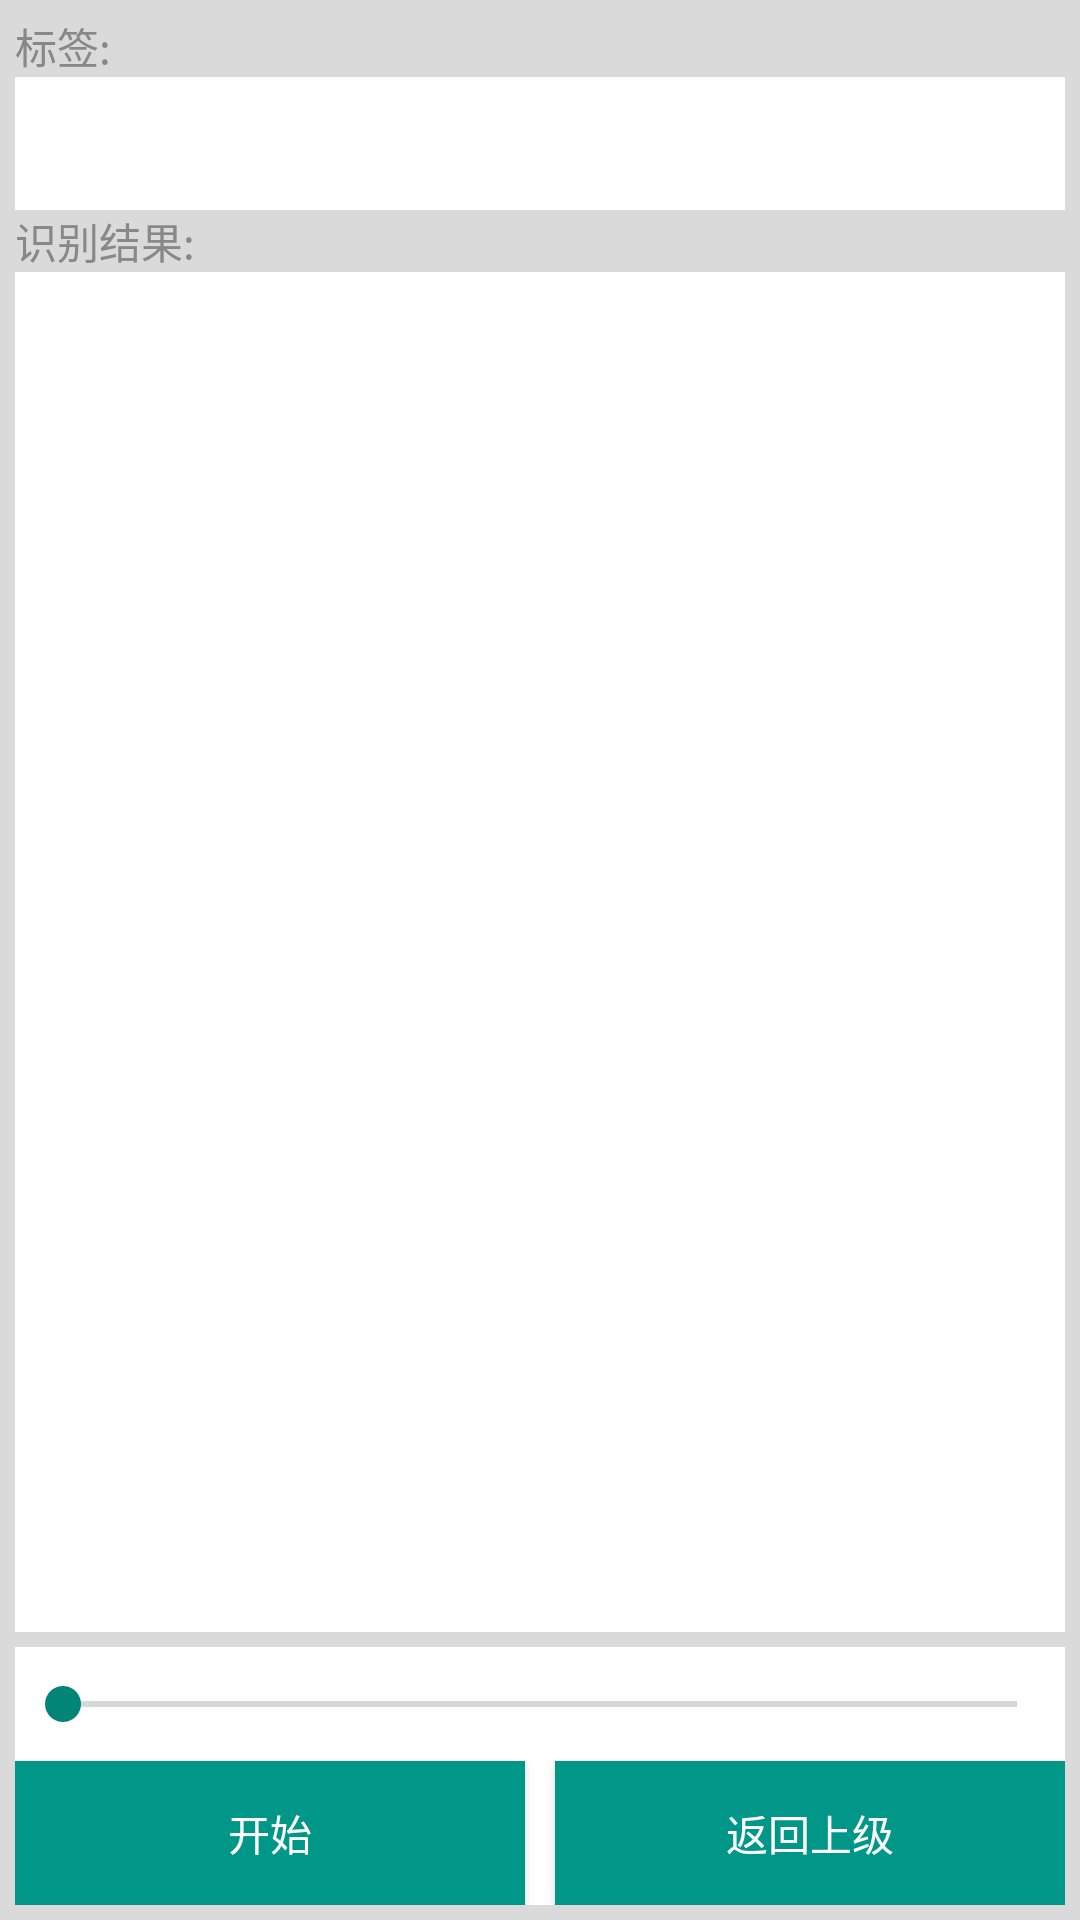

Layout XML and referenced resources for this Android screen:
<!-- AndroidManifest.xml: application theme CustomActionBarTheme -->
<!-- res/layout/aty_sound_viewer.xml -->
<?xml version="1.0" encoding="utf-8"?>
<RelativeLayout xmlns:android="http://schemas.android.com/apk/res/android"
    android:layout_width="match_parent"
    android:layout_height="wrap_content"
    android:background="@drawable/feedback_background"
    android:orientation="vertical"
    android:padding="5dp" >

   <LinearLayout
        android:layout_width="match_parent"
        android:layout_height="wrap_content"
        android:layout_above="@+id/seekbarLayout"
        android:layout_alignParentTop="true"
        android:layout_marginBottom="5dp"
        android:background="@android:color/white"
        android:orientation="vertical" >

        <TextView
            android:id="@+id/textviewLayout"
            android:layout_width="match_parent"
            android:layout_height="wrap_content"
            android:text="标签:"
            android:background="@drawable/feedback_background"
            android:textColor="#ff888888" />

        <LinearLayout
            android:layout_width="match_parent"
            android:layout_height="wrap_content"
            android:layout_above="@+id/seekbarLayout"
            android:layout_below="@+id/textviewLayout"
            android:layout_marginBottom="5dp"
            android:background="@android:color/white"
            android:orientation="vertical" >

            <TextView
                android:id="@+id/tvSoundviewTopic"
                android:layout_width="match_parent"
                android:layout_height="match_parent"
                android:layout_marginBottom="10dp"
                android:layout_marginTop="5dp"
                android:textAppearance="?android:attr/textAppearanceMedium" />
        </LinearLayout>

        <TextView
            android:id="@+id/textviewsplite"
            android:layout_width="match_parent"
            android:layout_height="wrap_content"
            android:text="识别结果:"
            android:background="@drawable/feedback_background"
            android:textColor="#ff888888" />

        <LinearLayout
            android:layout_width="match_parent"
            android:layout_height="match_parent"
            android:layout_above="@+id/seekbarLayout"
            android:layout_below="@+id/textviewLayout"
            android:layout_marginBottom="5dp"
            android:background="@android:color/white"
            android:orientation="vertical" >

            <TextView
                android:id="@+id/tvSoundViewContent"
                android:layout_width="match_parent"
                android:layout_height="match_parent"
                android:layout_marginBottom="10dp"
                android:layout_marginTop="5dp"
                android:textAppearance="?android:attr/textAppearanceMedium" />
        </LinearLayout>
    </LinearLayout>

    <LinearLayout
        android:id="@+id/seekbarLayout"
        android:layout_width="match_parent"
        android:layout_height="wrap_content"
        android:layout_alignParentBottom="true"
        android:background="@android:color/white"
        android:orientation="vertical" >

        <SeekBar
            android:id="@+id/SeekBar01"
            android:layout_width="match_parent"
            android:layout_height="wrap_content"
            android:layout_marginBottom="10dp"
            android:layout_marginTop="10dp" />

        <LinearLayout
            android:layout_width="match_parent"
            android:layout_height="wrap_content"
            android:orientation="horizontal" >

            <Button
                android:id="@+id/Button01"
                android:layout_width="match_parent"
                android:layout_height="wrap_content"
                android:layout_marginRight="5dp"
                android:layout_weight="1"
                android:background="@drawable/actionbar_background"
                android:text="开始"
                android:textColor="@android:color/white" />

            <Button
                android:id="@+id/Button02"
                android:layout_width="match_parent"
                android:layout_height="wrap_content"
                android:layout_marginLeft="5dp"
                android:layout_weight="1"
                android:background="@drawable/actionbar_background"
                android:text="返回上级"
                android:textColor="@android:color/white" />
        </LinearLayout>
    </LinearLayout>

</RelativeLayout>
<!-- resources referenced by this layout -->
<resources>
  <style name="CustomActionBarTheme" parent="@style/Theme.AppCompat.Light.DarkActionBar">
          <item name="android:actionBarStyle">@style/MyActionBar</item>
  
          
          <item name="actionBarStyle">@style/MyActionBar</item>
      </style>
  <style name="MyActionBar" parent="@style/Widget.AppCompat.Light.ActionBar.Solid.Inverse">
          <item name="android:background">@drawable/actionbar_background</item>
          <item name="android:titleTextStyle">@style/MyTitleStyle</item>
  
          
          <item name="background">@drawable/actionbar_background</item>
          <item name="titleTextStyle">@style/MyTitleStyle</item>
      </style>
  <style name="MyTitleStyle" parent="@android:style/TextAppearance.Holo.Widget.ActionBar.Title.Inverse">
          <item name="android:textSize">20dp</item>
      </style>
</resources>
